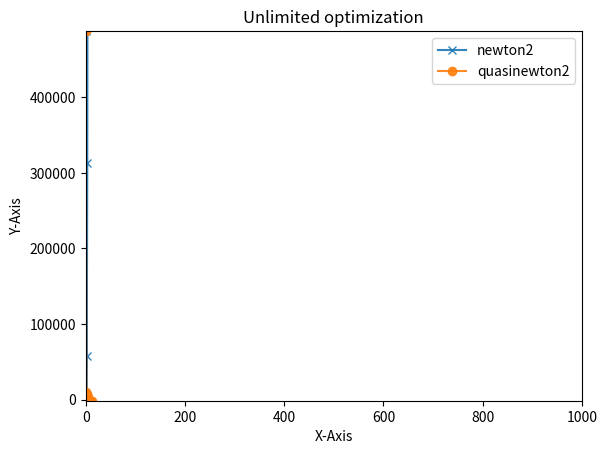

This figure's Python source:
from matplotlib import pyplot
import matplotlib



x = [x for x in range(40)]

# steepest_descent
y1 = [
]

# newton2
y2 = [
      487418
    , -11395.4
    , 58124.7
    , 313061
    , 807455
    , 1.61086e+06
    , 2.79123e+06
    , 4.41593e+06
    , 6.55167e+06
    , 9.26469e+06
    , 1.26208e+07
    , 1.66855e+07
    , 2.15239e+07
    , 2.7201e+07
    , 3.37813e+07
    , 4.13294e+07
    , 4.99095e+07
    , 5.95856e+07
    , 7.04217e+07
    , 8.24815e+07
    , 9.58287e+07
    , 1.10527e+08
    , 1.26639e+08
    , 1.44229e+08
    , 1.63359e+08
    , 1.84094e+08
    , 2.06495e+08
    , 2.30625e+08
    , 2.56548e+08
    , 2.84327e+08
    , 3.14023e+08
    , 3.457e+08
    , 3.79419e+08
    , 4.15244e+08
    , 4.53237e+08
    , 4.93461e+08
    , 5.35976e+08
    , 5.80847e+08
    , 6.28134e+08
    , 6.77901e+08
    , 7.30208e+08
    , 7.85119e+08
    , 8.42695e+08
    , 9.02998e+08
    , 9.6609e+08
    , 1.03203e+09
    , 1.10089e+09
    , 1.17272e+09
    , 1.24759e+09
    , 1.32555e+09
    , 1.40668e+09
    , 1.49102e+09
    , 1.57865e+09
    , 1.66963e+09
    , 1.76401e+09
    , 1.86185e+09
    , 1.96323e+09
    , 2.0682e+09
    , 2.17682e+09
    , 2.28915e+09
    , 2.40526e+09
    , 2.52521e+09
    , 2.64905e+09
    , 2.77685e+09
    , 2.90867e+09
    , 3.04458e+09
    , 3.18463e+09
    , 3.32888e+09
    , 3.4774e+09
    , 3.63024e+09
    , 3.78747e+09
    , 3.94915e+09
    , 4.11534e+09
    , 4.2861e+09
    , 4.4615e+09
    , 4.64159e+09
    , 4.82643e+09
    , 5.01609e+09
    , 5.21062e+09
    , 5.41009e+09
    , 5.61456e+09
    , 5.82409e+09
    , 6.03874e+09
    , 6.25857e+09
    , 6.48365e+09
    , 6.71403e+09
    , 6.94977e+09
    , 7.19093e+09
    , 7.43759e+09
    , 7.68979e+09
    , 7.94759e+09
    , 8.21107e+09
    , 8.48027e+09
    , 8.75527e+09
    , 9.03611e+09
    , 9.32287e+09
    , 9.6156e+09
    , 9.91436e+09
    , 1.02192e+10
    , 1.05302e+10
    , 1.08475e+10
    , 1.1171e+10
    , 1.15008e+10
    , 1.1837e+10
    , 1.21797e+10
    , 1.25289e+10
    , 1.28847e+10
    , 1.32472e+10
    , 1.36163e+10
    , 1.39922e+10
    , 1.43749e+10
    , 1.47645e+10
    , 1.51611e+10
    , 1.55646e+10
    , 1.59752e+10
    , 1.63929e+10
    , 1.68179e+10
    , 1.725e+10
    , 1.76895e+10
    , 1.81363e+10
    , 1.85906e+10
    , 1.90524e+10
    , 1.95217e+10
    , 1.99986e+10
    , 2.04832e+10
    , 2.09755e+10
    , 2.14756e+10
    , 2.19835e+10
    , 2.24994e+10
    , 2.30232e+10
    , 2.35551e+10
    , 2.4095e+10
    , 2.46431e+10
    , 2.51995e+10
    , 2.57641e+10
    , 2.6337e+10
    , 2.69183e+10
    , 2.75081e+10
    , 2.81064e+10
    , 2.87132e+10
    , 2.93288e+10
    , 2.9953e+10
    , 3.05859e+10
    , 3.12277e+10
    , 3.18783e+10
    , 3.25379e+10
    , 3.32065e+10
    , 3.38841e+10
    , 3.45709e+10
    , 3.52668e+10
    , 3.5972e+10
    , 3.66865e+10
    , 3.74103e+10
    , 3.81436e+10
    , 3.88863e+10
    , 3.96386e+10
    , 4.04005e+10
    , 4.1172e+10
    , 4.19533e+10
    , 4.27443e+10
    , 4.35452e+10
    , 4.43559e+10
    , 4.51767e+10
    , 4.60074e+10
    , 4.68483e+10
    , 4.76993e+10
    , 4.85605e+10
    , 4.94319e+10
    , 5.03137e+10
    , 5.12058e+10
    , 5.21084e+10
    , 5.30215e+10
    , 5.39452e+10
    , 5.48795e+10
    , 5.58244e+10
    , 5.67801e+10
    , 5.77467e+10
    , 5.8724e+10
    , 5.97123e+10
    , 6.07116e+10
    , 6.1722e+10
    , 6.27434e+10
    , 6.3776e+10
    , 6.48198e+10
    , 6.58749e+10
    , 6.69414e+10
    , 6.80192e+10
    , 6.91086e+10
    , 7.02094e+10
    , 7.13218e+10
    , 7.24459e+10
    , 7.35817e+10
    , 7.47292e+10
    , 7.58886e+10
    , 7.70599e+10
    , 7.82431e+10
    , 7.94383e+10
    , 8.06455e+10
    , 8.18649e+10
    , 8.30965e+10
    , 8.43403e+10
    , 8.55965e+10
    , 8.6865e+10
    , 8.81459e+10
    , 8.94393e+10
    , 9.07452e+10
    , 9.20638e+10
    , 9.3395e+10
    , 9.47389e+10
    , 9.60957e+10
    , 9.74652e+10
    , 9.88477e+10
    , 1.00243e+11
    , 1.01652e+11
    , 1.03073e+11
    , 1.04508e+11
    , 1.05956e+11
    , 1.07417e+11
    , 1.08891e+11
    , 1.10379e+11
    , 1.11881e+11
    , 1.13395e+11
    , 1.14924e+11
    , 1.16466e+11
    , 1.18022e+11
    , 1.19591e+11
    , 1.21174e+11
    , 1.22771e+11
    , 1.24382e+11
    , 1.26007e+11
    , 1.27646e+11
    , 1.293e+11
    , 1.30967e+11
    , 1.32648e+11
    , 1.34344e+11
    , 1.36054e+11
    , 1.37779e+11
    , 1.39518e+11
    , 1.41272e+11
    , 1.4304e+11
    , 1.44823e+11
    , 1.4662e+11
    , 1.48432e+11
    , 1.50259e+11
    , 1.52101e+11
    , 1.53958e+11
    , 1.5583e+11
    , 1.57717e+11
    , 1.59619e+11
    , 1.61536e+11
    , 1.63469e+11
    , 1.65417e+11
    , 1.6738e+11
    , 1.69358e+11
    , 1.71352e+11
    , 1.73362e+11
    , 1.75387e+11
    , 1.77428e+11
    , 1.79485e+11
    , 1.81557e+11
    , 1.83645e+11
    , 1.85749e+11
    , 1.87869e+11
    , 1.90005e+11
    , 1.92158e+11
    , 1.94326e+11
    , 1.9651e+11
    , 1.98711e+11
    , 2.00928e+11
    , 2.03162e+11
    , 2.05411e+11
    , 2.07678e+11
    , 2.09961e+11
    , 2.1226e+11
    , 2.14576e+11
    , 2.16909e+11
    , 2.19259e+11
    , 2.21626e+11
    , 2.24009e+11
    , 2.2641e+11
    , 2.28827e+11
    , 2.31262e+11
    , 2.33714e+11
    , 2.36183e+11
    , 2.38669e+11
    , 2.41172e+11
    , 2.43693e+11
    , 2.46232e+11
    , 2.48788e+11
    , 2.51361e+11
    , 2.53952e+11
    , 2.56561e+11
    , 2.59188e+11
    , 2.61832e+11
    , 2.64494e+11
    , 2.67175e+11
    , 2.69873e+11
    , 2.72589e+11
    , 2.75323e+11
    , 2.78076e+11
    , 2.80847e+11
    , 2.83636e+11
    , 2.86443e+11
    , 2.89269e+11
    , 2.92113e+11
    , 2.94976e+11
    , 2.97857e+11
    , 3.00757e+11
    , 3.03676e+11
    , 3.06613e+11
    , 3.0957e+11
    , 3.12545e+11
    , 3.15539e+11
    , 3.18552e+11
    , 3.21584e+11
    , 3.24636e+11
    , 3.27706e+11
    , 3.30796e+11
    , 3.33905e+11
    , 3.37033e+11
    , 3.40181e+11
    , 3.43348e+11
    , 3.46535e+11
    , 3.49742e+11
    , 3.52968e+11
    , 3.56214e+11
    , 3.59479e+11
    , 3.62765e+11
    , 3.6607e+11
    , 3.69395e+11
    , 3.72741e+11
    , 3.76106e+11
    , 3.79492e+11
    , 3.82897e+11
    , 3.86323e+11
    , 3.8977e+11
    , 3.93236e+11
    , 3.96724e+11
    , 4.00231e+11
    , 4.03759e+11
    , 4.07308e+11
    , 4.10878e+11
    , 4.14468e+11
    , 4.18079e+11
    , 4.21711e+11
    , 4.25363e+11
    , 4.29037e+11
    , 4.32732e+11
    , 4.36448e+11
    , 4.40185e+11
    , 4.43943e+11
    , 4.47722e+11
    , 4.51523e+11
    , 4.55345e+11
    , 4.59189e+11
    , 4.63054e+11
    , 4.66941e+11
    , 4.70849e+11
    , 4.74779e+11
    , 4.78731e+11
    , 4.82705e+11
    , 4.867e+11
    , 4.90717e+11
    , 4.94757e+11
    , 4.98818e+11
    , 5.02902e+11
    , 5.07007e+11
    , 5.11135e+11
    , 5.15285e+11
    , 5.19458e+11
    , 5.23653e+11
    , 5.2787e+11
    , 5.3211e+11
    , 5.36373e+11
    , 5.40658e+11
    , 5.44966e+11
    , 5.49296e+11
    , 5.5365e+11
    , 5.58026e+11
    , 5.62425e+11
    , 5.66847e+11
    , 5.71292e+11
    , 5.75761e+11
    , 5.80252e+11
    , 5.84767e+11
    , 5.89305e+11
    , 5.93867e+11
    , 5.98452e+11
    , 6.0306e+11
    , 6.07692e+11
    , 6.12347e+11
    , 6.17026e+11
    , 6.21729e+11
    , 6.26456e+11
    , 6.31206e+11
    , 6.3598e+11
    , 6.40779e+11
    , 6.45601e+11
    , 6.50447e+11
    , 6.55318e+11
    , 6.60212e+11
    , 6.65131e+11
    , 6.70074e+11
    , 6.75042e+11
    , 6.80034e+11
    , 6.8505e+11
    , 6.90091e+11
    , 6.95157e+11
    , 7.00247e+11
    , 7.05362e+11
    , 7.10502e+11
    , 7.15667e+11
    , 7.20856e+11
    , 7.26071e+11
    , 7.3131e+11
    , 7.36575e+11
    , 7.41865e+11
    , 7.4718e+11
    , 7.5252e+11
    , 7.57885e+11
    , 7.63276e+11
    , 7.68692e+11
    , 7.74134e+11
    , 7.79602e+11
    , 7.85095e+11
    , 7.90613e+11
    , 7.96158e+11
    , 8.01728e+11
    , 8.07324e+11
    , 8.12946e+11
    , 8.18594e+11
    , 8.24268e+11
    , 8.29968e+11
    , 8.35694e+11
    , 8.41446e+11
    , 8.47225e+11
    , 8.5303e+11
    , 8.58861e+11
    , 8.64719e+11
    , 8.70604e+11
    , 8.76514e+11
    , 8.82452e+11
    , 8.88416e+11
    , 8.94407e+11
    , 9.00425e+11
    , 9.0647e+11
    , 9.12541e+11
    , 9.1864e+11
    , 9.24765e+11
    , 9.30918e+11
    , 9.37098e+11
    , 9.43305e+11
    , 9.49539e+11
    , 9.55801e+11
    , 9.6209e+11
    , 9.68406e+11
    , 9.7475e+11
    , 9.81122e+11
    , 9.87521e+11
    , 9.93948e+11
    , 1.0004e+12
    , 1.00689e+12
    , 1.0134e+12
    , 1.01993e+12
    , 1.0265e+12
    , 1.03309e+12
    , 1.03972e+12
    , 1.04637e+12
    , 1.05305e+12
    , 1.05975e+12
    , 1.06649e+12
    , 1.07325e+12
    , 1.08005e+12
    , 1.08687e+12
    , 1.09372e+12
    , 1.10059e+12
    , 1.1075e+12
    , 1.11444e+12
    , 1.1214e+12
    , 1.12839e+12
    , 1.13542e+12
    , 1.14247e+12
    , 1.14955e+12
    , 1.15666e+12
    , 1.1638e+12
    , 1.17096e+12
    , 1.17816e+12
    , 1.18539e+12
    , 1.19264e+12
    , 1.19993e+12
    , 1.20724e+12
    , 1.21459e+12
    , 1.22196e+12
    , 1.22937e+12
    , 1.2368e+12
    , 1.24426e+12
    , 1.25176e+12
    , 1.25928e+12
    , 1.26684e+12
    , 1.27442e+12
    , 1.28203e+12
    , 1.28968e+12
    , 1.29735e+12
    , 1.30505e+12
    , 1.31279e+12
    , 1.32055e+12
    , 1.32835e+12
    , 1.33618e+12
    , 1.34403e+12
    , 1.35192e+12
    , 1.35984e+12
    , 1.36779e+12
    , 1.37577e+12
    , 1.38378e+12
    , 1.39182e+12
    , 1.39989e+12
    , 1.408e+12
    , 1.41613e+12
    , 1.4243e+12
    , 1.43249e+12
    , 1.44072e+12
    , 1.44898e+12
    , 1.45727e+12
    , 1.4656e+12
    , 1.47395e+12
    , 1.48234e+12
    , 1.49076e+12
    , 1.49921e+12
    , 1.50769e+12
    , 1.5162e+12
    , 1.52475e+12
    , 1.53332e+12
    , 1.54193e+12
    , 1.55057e+12
    , 1.55925e+12
    , 1.56795e+12
    , 1.57669e+12
    , 1.58546e+12
    , 1.59426e+12
    , 1.6031e+12
    , 1.61196e+12
    , 1.62087e+12
    , 1.6298e+12
    , 1.63876e+12
    , 1.64776e+12
    , 1.65679e+12
    , 1.66586e+12
    , 1.67495e+12
    , 1.68408e+12
    , 1.69325e+12
    , 1.70244e+12
    , 1.71167e+12
    , 1.72093e+12
    , 1.73023e+12
    , 1.73956e+12
    , 1.74892e+12
    , 1.75831e+12
    , 1.76774e+12
    , 1.77721e+12
    , 1.7867e+12
    , 1.79623e+12
    , 1.8058e+12
    , 1.81539e+12
    , 1.82503e+12
    , 1.83469e+12
    , 1.84439e+12
    , 1.85412e+12
    , 1.86389e+12
    , 1.87369e+12
    , 1.88353e+12
    , 1.8934e+12
    , 1.9033e+12
    , 1.91324e+12
    , 1.92322e+12
    , 1.93322e+12
    , 1.94327e+12
    , 1.95334e+12
    , 1.96346e+12
    , 1.9736e+12
    , 1.98378e+12
    , 1.994e+12
    , 2.00425e+12
    , 2.01454e+12
    , 2.02486e+12
    , 2.03522e+12
    , 2.04561e+12
    , 2.05603e+12
    , 2.0665e+12
    , 2.07699e+12
    , 2.08753e+12
    , 2.09809e+12
    , 2.1087e+12
    , 2.11934e+12
    , 2.13001e+12
    , 2.14072e+12
    , 2.15147e+12
    , 2.16225e+12
    , 2.17307e+12
    , 2.18393e+12
    , 2.19482e+12
    , 2.20574e+12
    , 2.2167e+12
    , 2.2277e+12
    , 2.23874e+12
    , 2.24981e+12
    , 2.26092e+12
    , 2.27206e+12
    , 2.28324e+12
    , 2.29446e+12
    , 2.30571e+12
    , 2.317e+12
    , 2.32833e+12
    , 2.33969e+12
    , 2.35109e+12
    , 2.36253e+12
    , 2.374e+12
    , 2.38552e+12
    , 2.39706e+12
    , 2.40865e+12
    , 2.42027e+12
    , 2.43193e+12
    , 2.44363e+12
    , 2.45536e+12
    , 2.46714e+12
    , 2.47895e+12
    , 2.49079e+12
    , 2.50268e+12
    , 2.5146e+12
    , 2.52656e+12
    , 2.53856e+12
    , 2.55059e+12
    , 2.56267e+12
    , 2.57478e+12
    , 2.58693e+12
    , 2.59912e+12
    , 2.61134e+12
    , 2.62361e+12
    , 2.63591e+12
    , 2.64825e+12
    , 2.66063e+12
    , 2.67305e+12
    , 2.6855e+12
    , 2.698e+12
    , 2.71053e+12
    , 2.7231e+12
    , 2.73571e+12
    , 2.74836e+12
    , 2.76105e+12
    , 2.77378e+12
    , 2.78654e+12
    , 2.79935e+12
    , 2.81219e+12
    , 2.82508e+12
    , 2.838e+12
    , 2.85096e+12
    , 2.86396e+12
    , 2.877e+12
    , 2.89008e+12
    , 2.9032e+12
    , 2.91636e+12
    , 2.92956e+12
    , 2.9428e+12
    , 2.95607e+12
    , 2.96939e+12
    , 2.98275e+12
    , 2.99615e+12
    , 3.00958e+12
    , 3.02306e+12
    , 3.03658e+12
    , 3.05014e+12
    , 3.06374e+12
    , 3.07737e+12
    , 3.09105e+12
    , 3.10477e+12
    , 3.11853e+12
    , 3.13233e+12
    , 3.14617e+12
    , 3.16005e+12
    , 3.17397e+12
    , 3.18794e+12
    , 3.20194e+12
    , 3.21598e+12
    , 3.23007e+12
    , 3.24419e+12
    , 3.25836e+12
    , 3.27257e+12
    , 3.28682e+12
    , 3.30111e+12
    , 3.31544e+12
    , 3.32982e+12
    , 3.34423e+12
    , 3.35869e+12
    , 3.37318e+12
    , 3.38772e+12
    , 3.4023e+12
    , 3.41693e+12
    , 3.43159e+12
    , 3.4463e+12
    , 3.46104e+12
    , 3.47583e+12
    , 3.49067e+12
    , 3.50554e+12
    , 3.52046e+12
    , 3.53541e+12
    , 3.55041e+12
    , 3.56546e+12
    , 3.58054e+12
    , 3.59567e+12
    , 3.61084e+12
    , 3.62605e+12
    , 3.64131e+12
    , 3.6566e+12
    , 3.67194e+12
    , 3.68733e+12
    , 3.70275e+12
    , 3.71822e+12
    , 3.73373e+12
    , 3.74929e+12
    , 3.76489e+12
    , 3.78053e+12
    , 3.79621e+12
    , 3.81194e+12
    , 3.82771e+12
    , 3.84352e+12
    , 3.85938e+12
    , 3.87528e+12
    , 3.89122e+12
    , 3.90721e+12
    , 3.92324e+12
    , 3.93932e+12
    , 3.95544e+12
    , 3.9716e+12
    , 3.98781e+12
    , 4.00406e+12
    , 4.02035e+12
    , 4.03669e+12
    , 4.05307e+12
    , 4.0695e+12
    , 4.08597e+12
    , 4.10249e+12
    , 4.11905e+12
    , 4.13565e+12
    , 4.1523e+12
    , 4.16899e+12
    , 4.18573e+12
    , 4.20251e+12
    , 4.21934e+12
    , 4.23621e+12
    , 4.25313e+12
    , 4.27009e+12
    , 4.2871e+12
    , 4.30415e+12
    , 4.32125e+12
    , 4.33839e+12
    , 4.35557e+12
    , 4.37281e+12
    , 4.39008e+12
    , 4.40741e+12
    , 4.42478e+12
    , 4.44219e+12
    , 4.45965e+12
    , 4.47715e+12
    , 4.4947e+12
    , 4.5123e+12
    , 4.52994e+12
    , 4.54763e+12
    , 4.56536e+12
    , 4.58314e+12
    , 4.60097e+12
    , 4.61884e+12
    , 4.63676e+12
    , 4.65472e+12
    , 4.67273e+12
    , 4.69079e+12
    , 4.70889e+12
    , 4.72704e+12
    , 4.74524e+12
    , 4.76348e+12
    , 4.78177e+12
    , 4.80011e+12
    , 4.81849e+12
    , 4.83692e+12
    , 4.85539e+12
    , 4.87392e+12
    , 4.89249e+12
    , 4.9111e+12
    , 4.92977e+12
    , 4.94848e+12
    , 4.96724e+12
    , 4.98604e+12
    , 5.0049e+12
    , 5.0238e+12
    , 5.04275e+12
    , 5.06174e+12
    , 5.08078e+12
    , 5.09987e+12
    , 5.11901e+12
    , 5.1382e+12
    , 5.15743e+12
    , 5.17671e+12
    , 5.19604e+12
    , 5.21542e+12
    , 5.23484e+12
    , 5.25432e+12
    , 5.27384e+12
    , 5.29341e+12
    , 5.31303e+12
    , 5.33269e+12
    , 5.35241e+12
    , 5.37217e+12
    , 5.39198e+12
    , 5.41184e+12
    , 5.43175e+12
    , 5.45171e+12
    , 5.47172e+12
    , 5.49177e+12
    , 5.51187e+12
    , 5.53203e+12
    , 5.55223e+12
    , 5.57248e+12
    , 5.59278e+12
    , 5.61313e+12
    , 5.63353e+12
    , 5.65397e+12
    , 5.67447e+12
    , 5.69502e+12
    , 5.71561e+12
    , 5.73626e+12
    , 5.75695e+12
    , 5.7777e+12
    , 5.79849e+12
    , 5.81933e+12
    , 5.84023e+12
    , 5.86117e+12
    , 5.88216e+12
    , 5.90321e+12
    , 5.9243e+12
    , 5.94544e+12
    , 5.96664e+12
    , 5.98788e+12
    , 6.00918e+12
    , 6.03052e+12
    , 6.05191e+12
    , 6.07336e+12
    , 6.09485e+12
    , 6.1164e+12
    , 6.138e+12
    , 6.15965e+12
    , 6.18134e+12
    , 6.20309e+12
    , 6.22489e+12
    , 6.24674e+12
    , 6.26865e+12
    , 6.2906e+12
    , 6.3126e+12
    , 6.33466e+12
    , 6.35676e+12
    , 6.37892e+12
    , 6.40113e+12
    , 6.42339e+12
    , 6.4457e+12
    , 6.46807e+12
    , 6.49048e+12
    , 6.51295e+12
    , 6.53546e+12
    , 6.55803e+12
    , 6.58066e+12
    , 6.60333e+12
    , 6.62606e+12
    , 6.64883e+12
    , 6.67166e+12
    , 6.69454e+12
    , 6.71748e+12
    , 6.74046e+12
    , 6.7635e+12
    , 6.78659e+12
    , 6.80974e+12
    , 6.83293e+12
    , 6.85618e+12
    , 6.87948e+12
    , 6.90283e+12
    , 6.92624e+12
    , 6.9497e+12
    , 6.97321e+12
    , 6.99677e+12
    , 7.02039e+12
    , 7.04406e+12
    , 7.06778e+12
    , 7.09156e+12
    , 7.11539e+12
    , 7.13927e+12
    , 7.16321e+12
    , 7.1872e+12
    , 7.21124e+12
    , 7.23534e+12
    , 7.25949e+12
    , 7.28369e+12
    , 7.30795e+12
    , 7.33226e+12
    , 7.35662e+12
    , 7.38104e+12
    , 7.40551e+12
    , 7.43004e+12
    , 7.45462e+12
    , 7.47925e+12
    , 7.50394e+12
    , 7.52868e+12
    , 7.55348e+12
    , 7.57833e+12
    , 7.60324e+12
    , 7.6282e+12
    , 7.65321e+12
    , 7.67828e+12
    , 7.7034e+12
    , 7.72858e+12
    , 7.75381e+12
    , 7.7791e+12
    , 7.80444e+12
    , 7.82984e+12
    , 7.85529e+12
    , 7.8808e+12
    , 7.90636e+12
    , 7.93198e+12
    , 7.95765e+12
    , 7.98338e+12
    , 8.00916e+12
    , 8.035e+12
    , 8.06089e+12
    , 8.08684e+12
    , 8.11285e+12
    , 8.13891e+12
    , 8.16502e+12
    , 8.19119e+12
    , 8.21742e+12
    , 8.2437e+12
    , 8.27004e+12
    , 8.29644e+12
    , 8.32289e+12
    , 8.3494e+12
    , 8.37596e+12
    , 8.40258e+12
    , 8.42925e+12
    , 8.45599e+12
    , 8.48278e+12
    , 8.50962e+12
    , 8.53652e+12
    , 8.56348e+12
    , 8.59049e+12
    , 8.61756e+12
    , 8.64469e+12
    , 8.67188e+12
    , 8.69912e+12
    , 8.72641e+12
    , 8.75377e+12
    , 8.78118e+12
    , 8.80865e+12
    , 8.83618e+12
    , 8.86376e+12
    , 8.8914e+12
    , 8.9191e+12
    , 8.94685e+12
    , 8.97467e+12
    , 9.00254e+12
    , 9.03047e+12
    , 9.05845e+12
    , 9.08649e+12
    , 9.11459e+12
    , 9.14275e+12
    , 9.17097e+12
    , 9.19924e+12
    , 9.22758e+12
    , 9.25597e+12
    , 9.28441e+12
    , 9.31292e+12
    , 9.34149e+12
    , 9.37011e+12
    , 9.39879e+12
    , 9.42753e+12
    , 9.45633e+12
    , 9.48518e+12
    , 9.5141e+12
    , 9.54307e+12
    , 9.5721e+12
    , 9.60119e+12
    , 9.63034e+12
    , 9.65955e+12
    , 9.68882e+12
    , 9.71815e+12
    , 9.74753e+12
    , 9.77698e+12
    , 9.80648e+12
    , 9.83604e+12
    , 9.86566e+12
    , 9.89535e+12
    , 9.92509e+12
    , 9.95489e+12
    , 9.98475e+12
    , 1.00147e+13
    , 1.00446e+13
    , 1.00747e+13
    , 1.01048e+13
]


#quasinewton2
y3 = [
      487418
    , 9464.05
    , 7949.54
    , 4236.26
    , 3108.5
    , 1816.33
    , -711.064
    , -910.762
    , -1269.91
    , -1321.35
    , -1353.11
    , -1379.61
    , -1379.61
]


pyplot.ylim(-1500, 487418)
pyplot.xlim(0, 1000)

#pyplot.plot(y1, alpha=0.9, label='steepest_descent', marker='o')
pyplot.plot(y2, alpha=0.9, label='newton2'      , marker='x')
pyplot.plot(y3, alpha=0.9, label='quasinewton2' , marker='o')
#pyplot.plot(y3, x, label='quasinewton1')

pyplot.title('Unlimited optimization')



pyplot.xlabel('X-Axis')
pyplot.ylabel('Y-Axis')

#グラフの凡例
pyplot.legend()

pyplot.savefig("graph2.png")
